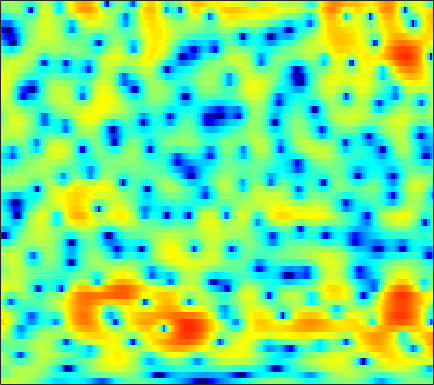

The table this chart was drawn from, first rows:
2.1775, 2.2598, 2.3498, 2.422, 2.4619, 2.4824, 2.4592, 2.4136, 2.3035, 2.1443, 1.9309, 1.7343, 1.4138, 1.0195, 0.67504, 0.15649, -0.43878, -0.9324, -1.647, -2.4291, -3.2809, -3.9503, -4.8442, -5.67
-2.496, -1.756, -0.8718, -0.1102, 0.3797, 0.9259, 1.358, 1.615, 1.869, 2.03, 2.103, 2.103, 2.034, 1.887, 1.731, 1.461, 1.127, 0.8376, 0.4027, -0.07931, -0.6037, -1.016, -1.586, -2.171
-1.986, -1.315, -0.5563, 0.05987, 0.4335, 0.8474, 1.167, 1.36, 1.569, 1.732, 1.855, 1.921, 1.975, 1.982, 1.953, 1.863, 1.704, 1.532, 1.222, 0.8124, 0.2943, -0.1804, -0.9385, -1.861
1.614, 1.282, 0.7866, 0.2072, -0.2812, -0.9885, -1.703, -2.193, -2.644, -2.725, -2.386, -1.92, -1.158, -0.3684, 0.1814, 0.8138, 1.309, 1.578, 1.798, 1.863, 1.782, 1.631, 1.312, 0.8776
1.679, 1.082, 0.1926, -0.8743, -1.854, -3.505, -5.748, -8.015, -12.03, -14.51, -10.8, -7.708, -4.609, -2.377, -1.101, 0.2087, 1.179, 1.723, 2.239, 2.538, 2.658, 2.647, 2.507, 2.247
-2.039, -1.705, -1.378, -1.242, -1.258, -1.39, -1.602, -1.749, -1.838, -1.718, -1.396, -1.029, -0.4168, 0.2527, 0.7562, 1.363, 1.867, 2.157, 2.424, 2.529, 2.472, 2.317, 1.947, 1.395
-2.322, -1.471, -0.7758, -0.4558, -0.3976, -0.4691, -0.632, -0.756, -0.8671, -0.8443, -0.6457, -0.4079, 0.003848, 0.5007, 0.9042, 1.397, 1.833, 2.096, 2.346, 2.45, 2.406, 2.253, 1.868, 1.248
3.238, 2.655, 1.765, 0.6796, -0.3045, -1.858, -3.698, -5.215, -7.107, -7.932, -7.194, -6.041, -4.395, -2.944, -1.997, -0.9487, -0.1118, 0.3942, 0.9223, 1.298, 1.525, 1.611, 1.615, 1.518
6.034, 5.125, 3.744, 2.128, 0.7091, -1.516, -4.184, -6.505, -9.634, -11.04, -9.925, -8.559, -6.893, -5.528, -4.708, -3.786, -2.932, -2.375, -1.757, -1.282, -0.9643, -0.818, -0.7034, -0.6156
7.449, 6.664, 5.502, 4.22, 3.177, 1.704, 0.1887, -0.9683, -2.532, -4.033, -5.485, -6.596, -8.185, -9.615, -10.16, -9.632, -8.014, -6.702, -5.245, -4.263, -3.849, -3.946, -4.652, -6.254
6.133, 5.492, 4.56, 3.565, 2.796, 1.726, 0.6329, -0.2283, -1.482, -2.884, -4.499, -5.986, -8.393, -11.05, -12.38, -11.69, -9.2, -7.383, -5.529, -4.245, -3.477, -3.213, -3.243, -3.601
2.464, 1.694, 0.5778, -0.4892, -1.185, -1.895, -2.34, -2.515, -2.693, -2.935, -3.225, -3.469, -3.785, -4.026, -4.094, -3.991, -3.623, -3.251, -2.674, -2.08, -1.522, -1.139, -0.6554, -0.1455
0.01334, -1.558, -4.476, -8.771, -12.62, -12.4, -8.278, -6.071, -4.095, -2.881, -2.191, -1.886, -1.701, -1.663, -1.671, -1.671, -1.592, -1.495, -1.236, -0.888, -0.4613, -0.09947, 0.4026, 0.9356
2.695, 1.747, 0.2215, -1.343, -2.185, -2.421, -1.659, -0.894, -0.07204, 0.4576, 0.6307, 0.5317, 0.1139, -0.5822, -1.259, -2.224, -3.065, -3.402, -3.251, -2.575, -1.695, -1.081, -0.4165, 0.007041
4.368, 4.212, 3.958, 3.682, 3.504, 3.317, 3.162, 3.06, 2.855, 2.498, 1.903, 1.232, 0.01085, -1.741, -3.575, -7.174, -13.69, -26.13, -14.49, -8.485, -5.51, -4.234, -3.363, -3.324
2.607, 2.841, 3.085, 3.248, 3.307, 3.316, 3.204, 3.042, 2.736, 2.278, 1.666, 1.091, 0.1497, -0.9721, -1.892, -3.116, -4.167, -4.661, -4.797, -4.483, -4.027, -3.747, -3.606, -3.758
0.01404, 0.7164, 1.472, 2.039, 2.339, 2.576, 2.655, 2.598, 2.385, 2.038, 1.579, 1.182, 0.5953, -0.01037, -0.4554, -0.9857, -1.423, -1.654, -1.856, -1.95, -2.009, -2.047, -2.138, -2.294
-1.591, -0.3503, 0.8966, 1.772, 2.22, 2.573, 2.704, 2.653, 2.402, 1.981, 1.404, 0.9098, 0.2266, -0.4076, -0.8023, -1.163, -1.308, -1.293, -1.184, -1.021, -0.8885, -0.8391, -0.8595, -1.018
0.08723, 1.018, 2.003, 2.703, 3.054, 3.298, 3.268, 3.084, 2.603, 1.83, 0.7307, -0.3196, -2.011, -3.918, -5.153, -5.784, -4.927, -3.831, -2.383, -1.229, -0.4113, -0.02611, 0.2083, 0.1429
1.621, 1.993, 2.435, 2.779, 2.957, 3.075, 2.991, 2.784, 2.277, 1.446, 0.2129, -1.072, -3.454, -6.95, -10.51, -12.81, -8.447, -5.554, -2.871, -1.121, -0.006848, 0.5036, 0.8131, 0.7608
0.1036, 0.1544, 0.3166, 0.5682, 0.7806, 1.053, 1.278, 1.356, 1.324, 1.111, 0.7218, 0.3206, -0.3017, -0.8919, -1.203, -1.298, -0.9825, -0.5649, 0.08841, 0.669, 1.07, 1.221, 1.207, 0.931
-4.705, -5.117, -5.016, -4.253, -3.449, -2.377, -1.392, -0.7602, -0.07921, 0.4332, 0.7964, 0.9997, 1.211, 1.373, 1.489, 1.653, 1.83, 1.966, 2.126, 2.213, 2.191, 2.084, 1.801, 1.336
-14.5, -23.62, -19.2, -11.66, -8.684, -5.991, -4.127, -3.038, -1.852, -0.8635, -0.03836, 0.5018, 1.128, 1.661, 2.004, 2.378, 2.651, 2.788, 2.862, 2.817, 2.649, 2.441, 2.056, 1.556
-7.218, -8.119, -8.46, -7.931, -7.258, -6.313, -5.346, -4.63, -3.626, -2.59, -1.503, -0.7025, 0.2956, 1.191, 1.766, 2.387, 2.831, 3.031, 3.121, 3.009, 2.696, 2.339, 1.731, 1.041
-2.443, -3.254, -4.307, -5.333, -6.06, -7.078, -7.866, -8.052, -7.437, -5.899, -3.923, -2.432, -0.6285, 0.8977, 1.842, 2.84, 3.541, 3.862, 4.029, 3.857, 3.316, 2.638, 1.321, -0.5285
-1.636, -2.645, -4.213, -6.136, -7.861, -10.88, -15.66, -22.81, -23.5, -13.25, -8.148, -5.466, -2.661, -0.4931, 0.8016, 2.168, 3.151, 3.661, 4.04, 4.05, 3.667, 3.091, 1.845, -0.07394
-4.25, -5.245, -6.91, -8.95, -10.71, -12.94, -14.81, -15.32, -14.56, -12.44, -9.802, -7.838, -5.462, -3.47, -2.203, -0.8091, 0.2954, 0.9563, 1.603, 2.033, 2.255, 2.287, 2.186, 1.994
-5.698, -6.442, -7.922, -10.08, -12.38, -16.8, -26.34, -32.74, -18.75, -13.59, -10.34, -8.517, -6.599, -5.103, -4.168, -3.124, -2.201, -1.554, -0.7104, 0.1081, 0.8608, 1.367, 1.972, 2.496
-4.247, -4.396, -4.95, -5.861, -6.788, -7.997, -8.948, -9.108, -8.532, -7.512, -6.476, -5.864, -5.347, -5.19, -5.269, -5.484, -5.447, -5.009, -3.765, -2.163, -0.5893, 0.4515, 1.612, 2.533
-0.9828, -0.7349, -0.621, -0.6903, -0.8131, -1.043, -1.218, -1.311, -1.393, -1.446, -1.633, -1.918, -2.65, -3.981, -5.642, -9.386, -18.6, -22.49, -9.429, -4.423, -1.44, 0.09648, 1.515, 2.405
0.5446, 0.8755, 1.195, 1.396, 1.511, 1.573, 1.594, 1.567, 1.477, 1.301, 1.004, 0.6718, 0.05116, -0.8051, -1.568, -2.619, -3.297, -3.264, -2.395, -1.129, 0.03942, 0.7195, 1.254, 1.312
-0.5593, -0.2355, 0.1373, 0.4477, 0.6274, 0.8551, 1.013, 1.11, 1.203, 1.228, 1.202, 1.136, 0.997, 0.8185, 0.6835, 0.5268, 0.4686, 0.5106, 0.6596, 0.8631, 1.034, 1.057, 0.8715, 0.348
-2.707, -2.404, -2.055, -1.742, -1.554, -1.262, -0.9584, -0.7098, -0.3562, -0.01774, 0.2874, 0.4833, 0.7001, 0.8763, 0.9842, 1.113, 1.236, 1.336, 1.451, 1.545, 1.579, 1.526, 1.339, 0.9858
-5.173, -4.92, -4.79, -4.824, -4.824, -4.72, -4.259, -3.71, -2.861, -1.976, -1.21, -0.7272, -0.2245, 0.156, 0.3768, 0.6502, 0.9096, 1.107, 1.383, 1.66, 1.889, 2.028, 2.139, 2.143
-6.508, -6.392, -7.026, -8.678, -10.53, -13.02, -11.76, -9.113, -6.03, -3.893, -2.471, -1.784, -1.243, -1.025, -0.9705, -0.9316, -0.7548, -0.4754, 0.1185, 0.8421, 1.589, 2.106, 2.672, 3.076
-3.74, -3.787, -4.493, -6.008, -7.607, -9.464, -8.657, -6.749, -4.33, -2.654, -1.724, -1.491, -1.748, -2.672, -3.791, -5.724, -7.082, -6.533, -4.211, -1.774, 0.2165, 1.368, 2.533, 3.352
0.3332, 0.2839, 0.09156, -0.1731, -0.3926, -0.5164, -0.4476, -0.2674, 0.0007899, 0.163, 0.01887, -0.3521, -1.325, -2.963, -4.769, -8.146, -11.61, -10.74, -6.765, -3.558, -1.317, -0.0939, 1.115, 1.934
1.984, 2.006, 2.042, 2.078, 2.1, 2.116, 2.097, 2.053, 1.926, 1.656, 1.216, 0.7586, -0.03405, -1.013, -1.799, -2.781, -3.458, -3.627, -3.454, -2.933, -2.304, -1.842, -1.31, -0.9444
1.655, 1.946, 2.367, 2.735, 2.97, 3.163, 3.248, 3.219, 3.062, 2.747, 2.288, 1.838, 1.118, 0.2705, -0.4447, -1.428, -2.408, -3.103, -3.894, -4.446, -4.643, -4.539, -4.223, -3.911
-0.7889, 0.4182, 1.752, 2.733, 3.26, 3.723, 3.946, 3.977, 3.844, 3.54, 3.07, 2.601, 1.821, 0.8636, -0.01126, -1.4, -3.143, -4.779, -7.465, -10.66, -12.19, -10.84, -8.224, -6.213
-2.611, -0.5944, 1.238, 2.418, 2.977, 3.433, 3.59, 3.557, 3.345, 2.993, 2.501, 2.059, 1.343, 0.4781, -0.2833, -1.557, -3.196, -4.743, -7.38, -10.5, -12.08, -10.5, -7.51, -5.162
0.6074, 1.2, 1.825, 2.187, 2.303, 2.208, 1.902, 1.558, 1.015, 0.4215, -0.1543, -0.5475, -1.022, -1.485, -1.824, -2.301, -2.797, -3.175, -3.629, -3.879, -3.746, -3.366, -2.615, -1.73
2.804, 2.763, 2.554, 2.13, 1.644, 0.7229, -0.4683, -1.513, -2.972, -4.327, -5.241, -5.579, -5.597, -5.326, -5.051, -4.561, -4.01, -3.571, -2.932, -2.257, -1.521, -0.9741, -0.2199, 0.508
4.039, 3.774, 3.185, 2.267, 1.297, -0.3976, -2.714, -4.976, -9, -14.53, -18.1, -15.91, -13.11, -11.39, -10.41, -9.046, -7.412, -6.077, -4.311, -2.71, -1.337, -0.4479, 0.5885, 1.438
4.707, 4.432, 3.794, 2.818, 1.824, 0.1326, -2.097, -4.156, -7.511, -11.15, -13.7, -14.37, -15.07, -17.36, -20.64, -20.48, -13.6, -9.898, -6.395, -3.825, -1.947, -0.7978, 0.3959, 1.298
4.736, 4.581, 4.168, 3.51, 2.857, 1.744, 0.377, -0.79, -2.476, -4.189, -5.894, -7.163, -8.856, -10.61, -11.51, -11.26, -9.398, -7.625, -5.468, -3.696, -2.25, -1.355, -0.4078, 0.319
3.911, 3.992, 3.963, 3.739, 3.458, 2.904, 2.202, 1.584, 0.6725, -0.2956, -1.285, -2.035, -2.971, -3.736, -4.154, -4.466, -4.464, -4.295, -3.927, -3.473, -2.904, -2.501, -1.964, -1.526
2.433, 2.897, 3.315, 3.523, 3.547, 3.453, 3.221, 2.966, 2.546, 2.027, 1.445, 0.9743, 0.2772, -0.4724, -1.103, -1.99, -2.944, -3.724, -4.728, -5.43, -5.58, -5.268, -4.542, -3.898
0.9578, 1.703, 2.37, 2.799, 2.997, 3.175, 3.261, 3.274, 3.238, 3.103, 2.868, 2.616, 2.135, 1.431, 0.7188, -0.5445, -2.359, -4.247, -7.953, -14.31, -17.65, -11.87, -7.362, -5.06
-0.3754, -0.03232, 0.2273, 0.369, 0.4496, 0.6372, 0.9143, 1.216, 1.666, 2.114, 2.452, 2.603, 2.632, 2.396, 2.042, 1.246, 0.06937, -1.065, -2.897, -4.564, -5.043, -4.469, -3.131, -1.956
-3.332, -3.87, -4.707, -5.663, -6.264, -6.653, -6.083, -5.107, -3.468, -1.84, -0.4478, 0.3804, 1.204, 1.737, 1.946, 1.997, 1.854, 1.645, 1.33, 1.071, 0.9321, 0.9788, 1.097, 1.252
-7.455, -8.757, -10.92, -13.86, -17.06, -26.91, -21.81, -14.93, -9.743, -6.317, -3.785, -2.297, -0.752, 0.4119, 1.057, 1.71, 2.14, 2.349, 2.544, 2.641, 2.686, 2.697, 2.671, 2.579
-11.09, -12.84, -15.25, -16.79, -17.39, -17, -15.1, -12.96, -9.92, -7.086, -4.728, -3.233, -1.552, -0.229, 0.6015, 1.493, 2.17, 2.57, 2.955, 3.208, 3.353, 3.358, 3.29, 3.095
-13.28, -16.36, -23.2, -34.36, -22.66, -16.28, -12.44, -10.22, -7.76, -5.689, -3.878, -2.704, -1.353, -0.2024, 0.5559, 1.429, 2.17, 2.64, 3.126, 3.473, 3.656, 3.691, 3.582, 3.314
-10.26, -11.06, -12.07, -12.05, -11.27, -9.578, -7.718, -6.436, -4.96, -3.723, -2.726, -2.076, -1.31, -0.5437, 0.01314, 0.7987, 1.605, 2.167, 2.832, 3.319, 3.582, 3.662, 3.545, 3.22
-6.338, -5.699, -4.976, -4.383, -3.942, -3.24, -2.602, -2.245, -1.88, -1.737, -1.898, -2.189, -2.643, -2.869, -2.581, -1.529, -0.0695, 1.009, 2.225, 3.07, 3.53, 3.603, 3.406, 2.856
-2.146, -1.234, -0.3108, 0.3002, 0.661, 0.9415, 1.036, 0.9883, 0.6748, -0.04881, -1.307, -2.843, -6.238, -13.69, -19.24, -7.628, -2.452, -0.07215, 2.017, 3.241, 3.814, 3.805, 3.298, 2.147
-0.04486, 0.3848, 0.7854, 1.028, 1.109, 1.048, 0.8707, 0.6881, 0.2924, -0.292, -1.077, -1.841, -3.047, -3.972, -3.924, -2.716, -0.9782, 0.2497, 1.53, 2.331, 2.641, 2.583, 2.02, 0.9455
